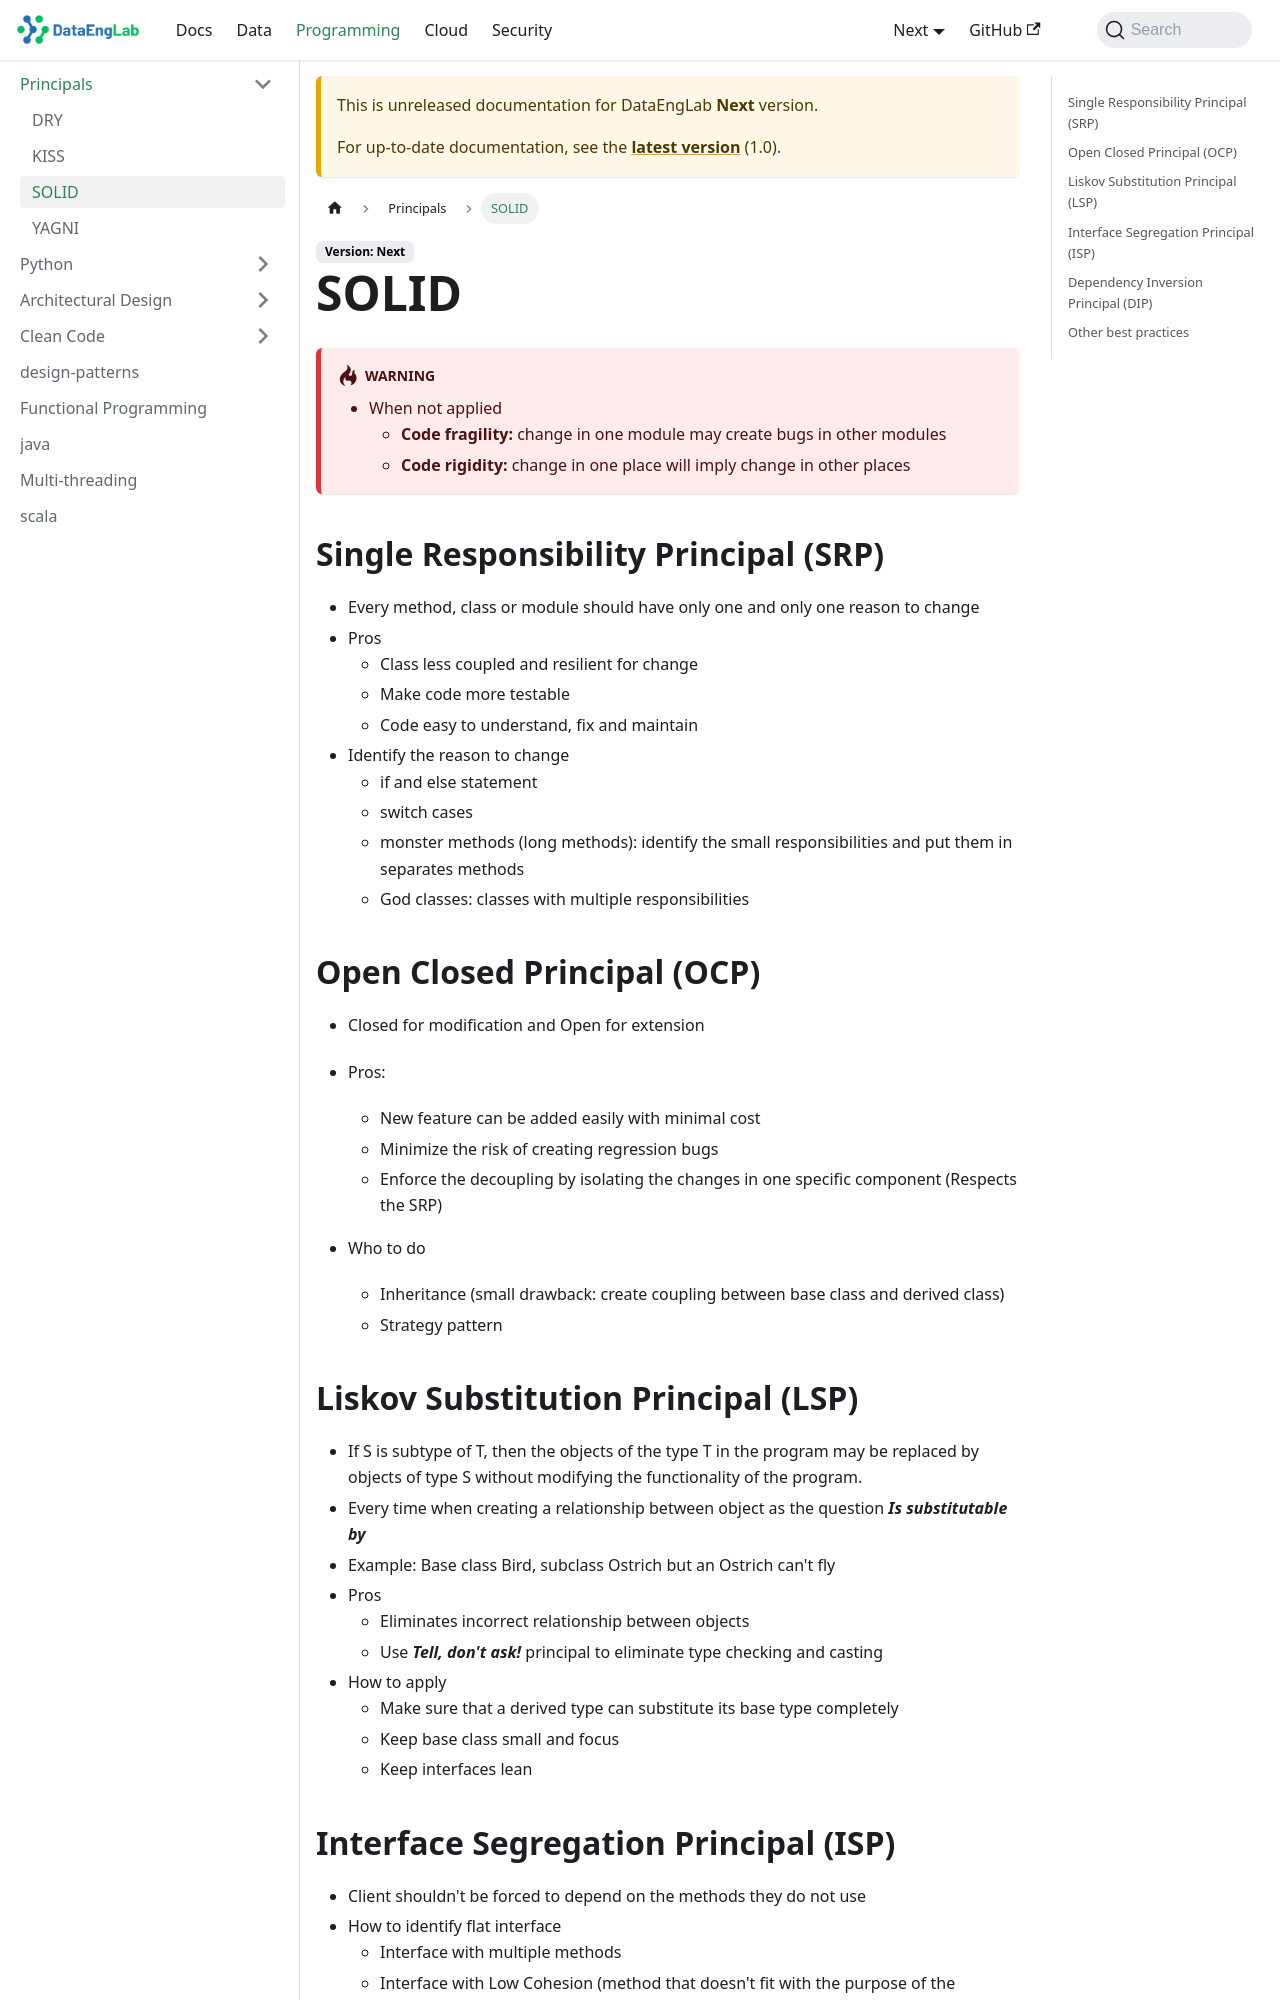

repository: Massipssa/Docs · page: docs/next/programming/Principals/SOLID/index.html · generator: mkdocs

# SOLID

!!! warning
    - When not applied
      - **Code fragility:** change in one module may create bugs in other modules
      - **Code rigidity:** change in one place will imply change in other places

  
## Single Responsibility Principal (SRP)

- Every method, class or module should have only one and only one reason to change
- Pros
    - Class less coupled and resilient for change 
    - Make code more testable
    - Code easy to understand, fix and maintain 
- Identify the reason to change
    - if and else statement
    - switch cases 
    - monster methods (long methods): identify the small responsibilities and put them in separates methods
    - God classes: classes with multiple responsibilities

## Open Closed Principal (OCP) 

- Closed for modification and Open for extension
- Pros:
    - New feature can be added easily with minimal cost 
    - Minimize the risk of creating regression bugs 
    - Enforce the decoupling by isolating the changes in one specific component (Respects the SRP)

- Who to do
    - Inheritance (small drawback: create coupling between base class and derived class)
    - Strategy pattern
